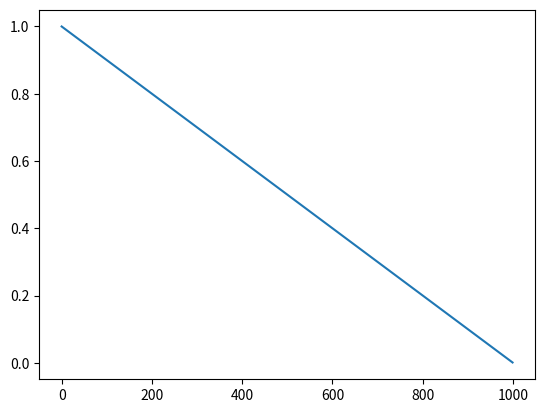

The matplotlib source for this figure:

"""

(b t) -> (b t c) -> (b h t d) -> (b h t t) -> mask -> (b h t d) -> (b t c) -> (b t v)

(B, t, embd)

positionless loss: cross entropy (B, T, vocab_size) (B, T, vocab_size)

content_loss = F.cross_entropy(
        rearrange(content_logits, 'b t v -> (b t) v'),
        rearrange(content_targets, 'b t v -> (b t) v')
        )


full loss: cross entropy (B, seq_len, vocab_size) (B, vocab_size)

context = F.cross_entropy(
        rearrange(logits, 'b t c -> (b t) c'),
        rearrange(targets, 'b t -> (b t)')
        )


Prompt -> learn dist of tokens for content -> learn to place the tokens in correct position for context

input (B, tokens) -> content dist (B, vocab_size) + previous content dist (B, vocab_size) -> context (B, seq_len, vocab_size)

decaying loss on (B, vocab_size) # the distributon of tokens
increasing loss on (B, seq, T) # the actual tokens

early timesteps: no punishment for generating out of context words. punished for wrong content.
final timestep: punished for wrong context. assumes correct content and just fills up function words for structure/syntax/grammar

# [mask] [expand] [merge] [delete]


T steps
seq len

masking: 10% (includes special tokens)
unmasking: 30%

example:
t:      100% masked
t-1:    70% masked -> remask -> 80% masked
t-2:    50% masked -> remask -> 60% masked
t-3:    30% masked -> remask -> 40% masked
t-4:    10% masked -> remask -> 20% masked
t-5:    0% masked -> done


# Noising schedule: do an actual diffusion instead of just random masking
* shuffle schedule: shuffle words over T until positionless
# shuffle words -> tokenize
* precompute entropy of words. content vs function words

* increasing content word masking
* decreasing function word masking
    * generate content words first. so mask content words later.
    * easier to generate function words in the end once content is visible





# linear unmasking
(T - t) / T

# cosine unmasking



"""

import matplotlib.pyplot as plt
import numpy as np

T = 1000
t = np.arange(1000)

masking = (T -t)/T
plt.plot(masking)
